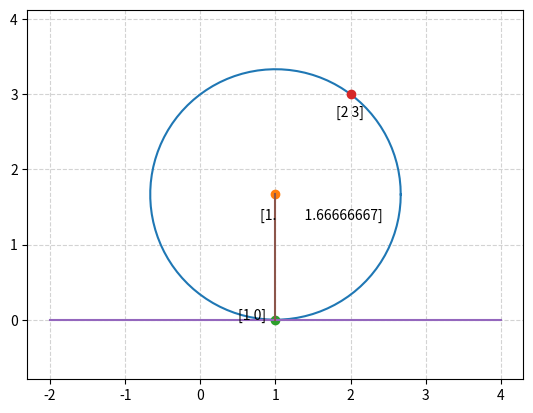

Source code (Python):
import numpy as np
from matplotlib import pyplot as plt
from math import pi
P1 = np.array([1,0])
P2 = np.array([2,3])

omat = np.array([[0,1],[-1,0]])
tangent1 = np.array([0,1])
normal1 = np.matmul(omat,tangent1)#centre passes through the normal
normal = normal1.T
C1 = (P2-P1).T
D1 = np.matmul(P2,P2)-np.matmul(P1,P1)
D_1 = D1 * 0.5
D2 = 1
e = np.array([D2,D_1])
H = np.vstack((normal,C1))
inverse = np.linalg.inv(H)
centre = np.matmul(inverse,e)
radius = np.linalg.norm((P1-centre))
a=radius 
print (radius)
print (centre)

t = np.linspace(0, 2*pi, 100)
x = np.linspace(-2,4)
y = np.linspace(0,0)
r1 = np.linspace(P1[0],centre[0])
r2 = np.linspace(P1[1],centre[1])
fig,ax = plt.subplots()
ax.plot( centre[0]+a*np.cos(t) , centre[1]+a*np.sin(t) )
ax.plot( centre[0], centre[1],'o')
ax.text(centre[0]- 0.2*centre[0], centre[1]-0.2*centre[1],centre)
ax.plot( P1[0],P1[1],'o')
ax.text(P1[0]-0.5*P1[0],P1[1]-0.5*P1[1],P1)
ax.plot( P2[0],P2[1],'o')
ax.text(P2[0]-0.1*P2[0],P2[1]-0.1*P2[1],P2)
ax.plot(x,y)
ax.plot(r1,r2)
diameter = radius*2
print('Diameter is  ' + str(diameter))

plt.grid(color='lightgray',linestyle='--')
plt.axis('equal')
plt.show()
